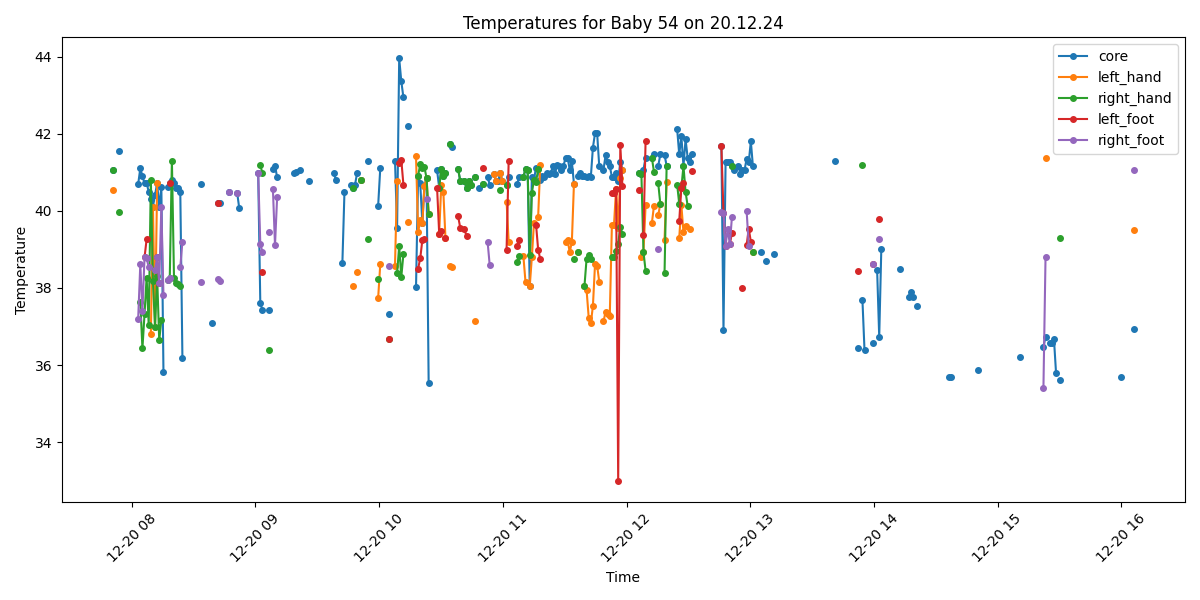

The file beside this chart, header and first rows:
Process, Image Path, core, left_hand, right_hand, left_foot, right_foot, limbs_avg, core_minus_limbs, diagnosis
False, /data/uabcvmsc/shared/newborn/54/20.12.2…, , , , , , , , 
False, /data/uabcvmsc/shared/newborn/54/20.12.2…, , , , , , , , 
False, /data/uabcvmsc/shared/newborn/54/20.12.2…, , , , , , , , 
False, /data/uabcvmsc/shared/newborn/54/20.12.2…, , , , , , , , 
True, /data/uabcvmsc/shared/newborn/54/20.12.2…, 41.07, 40.54, 41.07, , , 40.8, 0.27, Fever
False, /data/uabcvmsc/shared/newborn/54/20.12.2…, , , , , , , , 
False, /data/uabcvmsc/shared/newborn/54/20.12.2…, , , , , , , , 
True, /data/uabcvmsc/shared/newborn/54/20.12.2…, 41.56, , 39.98, , , 39.98, 1.58, Fever
False, /data/uabcvmsc/shared/newborn/54/20.12.2…, , , , , , , , 
False, /data/uabcvmsc/shared/newborn/54/20.12.2…, , , , , , , , 
False, /data/uabcvmsc/shared/newborn/54/20.12.2…, , , , , , , , 
False, /data/uabcvmsc/shared/newborn/54/20.12.2…, , , , , , , , 
False, /data/uabcvmsc/shared/newborn/54/20.12.2…, , , , , , , , 
False, /data/uabcvmsc/shared/newborn/54/20.12.2…, , , , , , , , 
False, /data/uabcvmsc/shared/newborn/54/20.12.2…, , , , , , , , 
False, /data/uabcvmsc/shared/newborn/54/20.12.2…, , , , , , , , 
True, /data/uabcvmsc/shared/newborn/54/20.12.2…, 40.69, , , , 37.2, 37.2, 3.49, Fever and Peripheral shutdown
True, /data/uabcvmsc/shared/newborn/54/20.12.2…, 41.1, , 37.64, , 38.61, 38.12, 2.98, Fever and Peripheral shutdown
True, /data/uabcvmsc/shared/newborn/54/20.12.2…, 40.9, , 36.43, , 37.4, 36.92, 3.98, Fever and Peripheral shutdown
True, /data/uabcvmsc/shared/newborn/54/20.12.2…, 40.71, , 37.32, 38.79, 38.79, 38.3, 2.41, Fever
True, /data/uabcvmsc/shared/newborn/54/20.12.2…, 40.71, , 38.27, 39.26, 38.77, 38.77, 1.94, Fever
True, /data/uabcvmsc/shared/newborn/54/20.12.2…, 40.5, , 37.04, , 38.54, 37.79, 2.71, Fever and Peripheral shutdown
True, /data/uabcvmsc/shared/newborn/54/20.12.2…, 40.3, 36.8, 40.8, , , 38.8, 1.5, Fever
True, /data/uabcvmsc/shared/newborn/54/20.12.2…, 40.11, 40.11, 38.17, , , 39.14, 0.97, Fever
True, /data/uabcvmsc/shared/newborn/54/20.12.2…, 40.41, 36.98, 36.98, , 38.47, 37.48, 2.93, Fever and Peripheral shutdown
True, /data/uabcvmsc/shared/newborn/54/20.12.2…, 40.71, 40.71, 38.3, 38.79, 38.79, 39.15, 1.56, Fever
True, /data/uabcvmsc/shared/newborn/54/20.12.2…, 40.1, , 36.64, 38.14, 38.14, 37.64, 2.46, Fever
True, /data/uabcvmsc/shared/newborn/54/20.12.2…, 40.61, , 37.18, , 40.11, 38.64, 1.97, Fever
True, /data/uabcvmsc/shared/newborn/54/20.12.2…, 35.83, , , , 37.81, 37.81, -1.98, Normal
False, /data/uabcvmsc/shared/newborn/54/20.12.2…, , , , , , , , 
True, /data/uabcvmsc/shared/newborn/54/20.12.2…, 40.61, , 38.2, , 38.2, 38.2, 2.41, Fever
True, /data/uabcvmsc/shared/newborn/54/20.12.2…, 40.71, , 38.27, 40.71, 38.27, 39.08, 1.63, Fever
True, /data/uabcvmsc/shared/newborn/54/20.12.2…, 40.81, , 41.3, , , 41.3, -0.49, Fever
True, /data/uabcvmsc/shared/newborn/54/20.12.2…, 40.71, , 38.27, , , 38.27, 2.44, Fever
True, /data/uabcvmsc/shared/newborn/54/20.12.2…, 40.6, , 38.14, , , 38.14, 2.46, Fever
True, /data/uabcvmsc/shared/newborn/54/20.12.2…, 40.6, , 38.11, , , 38.11, 2.49, Fever
True, /data/uabcvmsc/shared/newborn/54/20.12.2…, 40.5, , 38.04, , 38.54, 38.29, 2.21, Fever
True, /data/uabcvmsc/shared/newborn/54/20.12.2…, 36.18, , , , 39.2, 39.2, -3.02, Normal
False, /data/uabcvmsc/shared/newborn/54/20.12.2…, , , , , , , , 
False, /data/uabcvmsc/shared/newborn/54/20.12.2…, , , , , , , , 
False, /data/uabcvmsc/shared/newborn/54/20.12.2…, , , , , , , , 
False, /data/uabcvmsc/shared/newborn/54/20.12.2…, , , , , , , , 
False, /data/uabcvmsc/shared/newborn/54/20.12.2…, , , , , , , , 
False, /data/uabcvmsc/shared/newborn/54/20.12.2…, , , , , , , , 
False, /data/uabcvmsc/shared/newborn/54/20.12.2…, , , , , , , , 
False, /data/uabcvmsc/shared/newborn/54/20.12.2…, , , , , , , , 
True, /data/uabcvmsc/shared/newborn/54/20.12.2…, 40.69, , , , 38.15, 38.15, 2.54, Fever and Peripheral shutdown
False, /data/uabcvmsc/shared/newborn/54/20.12.2…, , , , , , , , 
False, /data/uabcvmsc/shared/newborn/54/20.12.2…, , , , , , , , 
False, /data/uabcvmsc/shared/newborn/54/20.12.2…, , , , , , , , 
False, /data/uabcvmsc/shared/newborn/54/20.12.2…, , , , , , , , 
True, /data/uabcvmsc/shared/newborn/54/20.12.2…, 37.08, , , , , , , Normal
False, /data/uabcvmsc/shared/newborn/54/20.12.2…, , , , , , , , 
False, /data/uabcvmsc/shared/newborn/54/20.12.2…, , , , , , , , 
True, /data/uabcvmsc/shared/newborn/54/20.12.2…, 40.2, , , 40.2, 38.22, 39.21, 0.99, Fever
True, /data/uabcvmsc/shared/newborn/54/20.12.2…, 40.19, , , , 38.19, 38.19, 2.0, Fever
False, /data/uabcvmsc/shared/newborn/54/20.12.2…, , , , , , , , 
False, /data/uabcvmsc/shared/newborn/54/20.12.2…, , , , , , , , 
False, /data/uabcvmsc/shared/newborn/54/20.12.2…, , , , , , , , 
True, /data/uabcvmsc/shared/newborn/54/20.12.2…, 40.49, , , , 40.49, 40.49, 0.0, Fever
... 440 more rows
